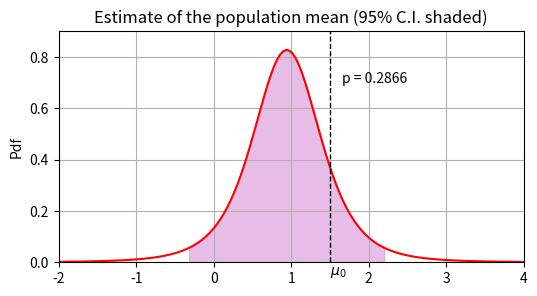

Here is the Python script that generated this plot:
import numpy as np
import matplotlib.pyplot as plt
from scipy import stats

samples =[0.6517,-0.5602,0.8649,1.8570,1.9028] 
N = len(samples)
Smean = np.mean(samples)
Svar = np.var(samples, ddof=1)
scale = np.sqrt(Svar/N)

print(f'mu_Xbar = {Smean:.4}, sigma_Xbar = {scale:.4}')

fig, ax = plt.subplots(1,1, figsize=(6,3))
rv = stats.t(N-1, loc = Smean, scale = scale)
xmin, xmax = -2, 4
x2 = np.linspace(xmin, xmax, 150)
y2 = rv.pdf(x2) 
ax.plot(x2, y2, 'r')
ax.set_xlim((xmin,xmax))
ax.set_ylim((0,0.9))
ax.set_ylabel('Pdf')
ax.set_title('Estimate of the population' 
             ' mean (95% C.I. shaded)')

mu0 = 1.5
print(f'mu_0 = {mu0}')
ax.axvline(mu0, c='k', ls='--', lw=1)
ax.text(mu0, -0.05 , r'$\mu_0$')

res = stats.ttest_1samp(samples, mu0)

t = (Smean-mu0)/scale
print(f't statistic= {t:.4f}')
print(f'SciPy:t statistic= {res.statistic:.4f}')

p = 2*(1-rv.cdf(mu0))
print(f'p value = {p:.4f}')
print(f'SciPy:p value = {res.pvalue:.4f}')
print('')
ax.text(1.1*mu0,0.7, f'p = {p:.4}')

print('95% C.I. for mu')
CL = res.confidence_interval(0.95)
print(f'({CL.low:.4f},{CL.high:.4f})')

Xcl = np.linspace(CL.low, CL.high)
ax.fill_between(Xcl, 0, rv.pdf(Xcl), 
                color='plum', alpha=0.7)
plt.grid('on')
plt.show()
